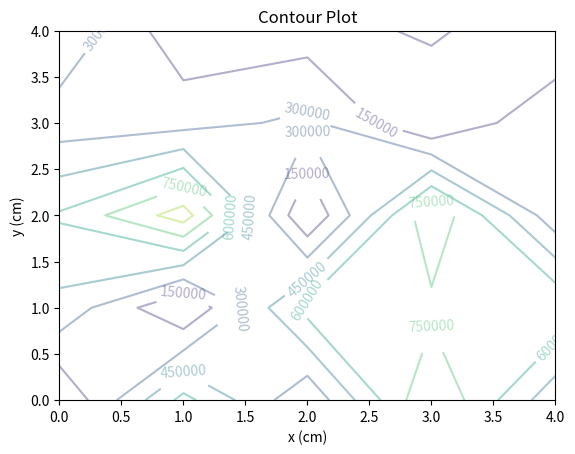

Here is the Python script that generated this plot:
'''
matplotlib.pyplot.contour experiments

A contour line of a function with two variables is a curve which connects points with the same values. An example
of a countour line in real life would be the lines that show equal evelvation in a topological map. Like a topologial
map any given function may be more than one curve.

It is important to note that the coutour function does not evaluate functions directly. You do not pass it a function
reference and ask it to do some analysis and plot lines. It is up to you - the engineer - to generate a meshgrid of 
X values, Y values, and then run the function with your meshgrid to get the results which in the examples that follow
will be known as Z values.

http://www.python-course.eu/matplotlib_contour_plot.php


ndarray.shape
Tuple of array dimensions.  May be used to “reshape” the array, as long as this would not 
require a change in the total number of elements.
https://docs.scipy.org/doc/numpy/reference/generated/numpy.ndarray.shape.html


numpy.zeros(shape, dtype=float, order='C')
Return a new array of given shape and type, filled with zeros.

Parameters:	
    shape : int or sequence of ints
    Shape of the new array, e.g., (2, 3) or 2.
    dtype : data-type, optional
    The desired data-type for the array, e.g., numpy.int8. Default is numpy.float64.
    order : {‘C’, ‘F’}, optional
    Whether to store multidimensional data in C- or Fortran-contiguous (row- or column-wise) 
    order in memory.

Returns:	
    out : ndarray
    Array of zeros with the given shape, dtype, and order.

https://docs.scipy.org/doc/numpy/reference/generated/numpy.zeros.html

'''

import matplotlib.pyplot as plt
import numpy as np
import random


def step_function_example():
    x_values = np.linspace(0, 4, 5)
    y_values = np.linspace(0, 4, 5)
    X, Y = np.meshgrid(x_values, y_values)
    
    def step_function(x,y):
        if x == y: return 0
        else: return random.randint(1, 1000000)

    Z = np.zeros(X.shape)
    # We need the x values and the y values produced by meshgrid.
    for i in range(0,X.shape[0]):
        for j in range(0,X.shape[1]):
            x = X[i,j]
            y = Y[i,j]
            z = step_function(x,y)
            Z[i,j] = z

    return X, Y, Z


def sqrt_example():

    # First we generate array of all the X values we would like to consider as well as all the 
    # Y values we would like to consider.
    xlist = np.linspace(-3.0, 3.0, 3)
    ylist = np.linspace(-3.0, 3.0, 4)

    X, Y = np.meshgrid(xlist, ylist)

    Z = np.sqrt(X**2 + Y**2)
    return X, Y, Z


def plot_contour(X, Y, Z):
    plt.figure()

    cp = plt.contour(X, Y, Z, alpha=0.4)

    plt.clabel(cp, inline=True, fontsize=10)
    plt.title('Contour Plot')
    plt.xlabel('x (cm)')
    plt.ylabel('y (cm)')
    plt.show()


def custom_function(x, y):
    weight_y = .5
    weight_x = .5

    z = (weight_x * x) + (weight_y * y) 
    return z


if __name__ == '__main__':

    X, Y, Z = step_function_example()
    plot_contour(X, Y, Z)

    #print(X.shape)
    #print(Y.shape)
    #print(Z.shape)

    #print(X)
    #print(Y)
    #print(Z)

